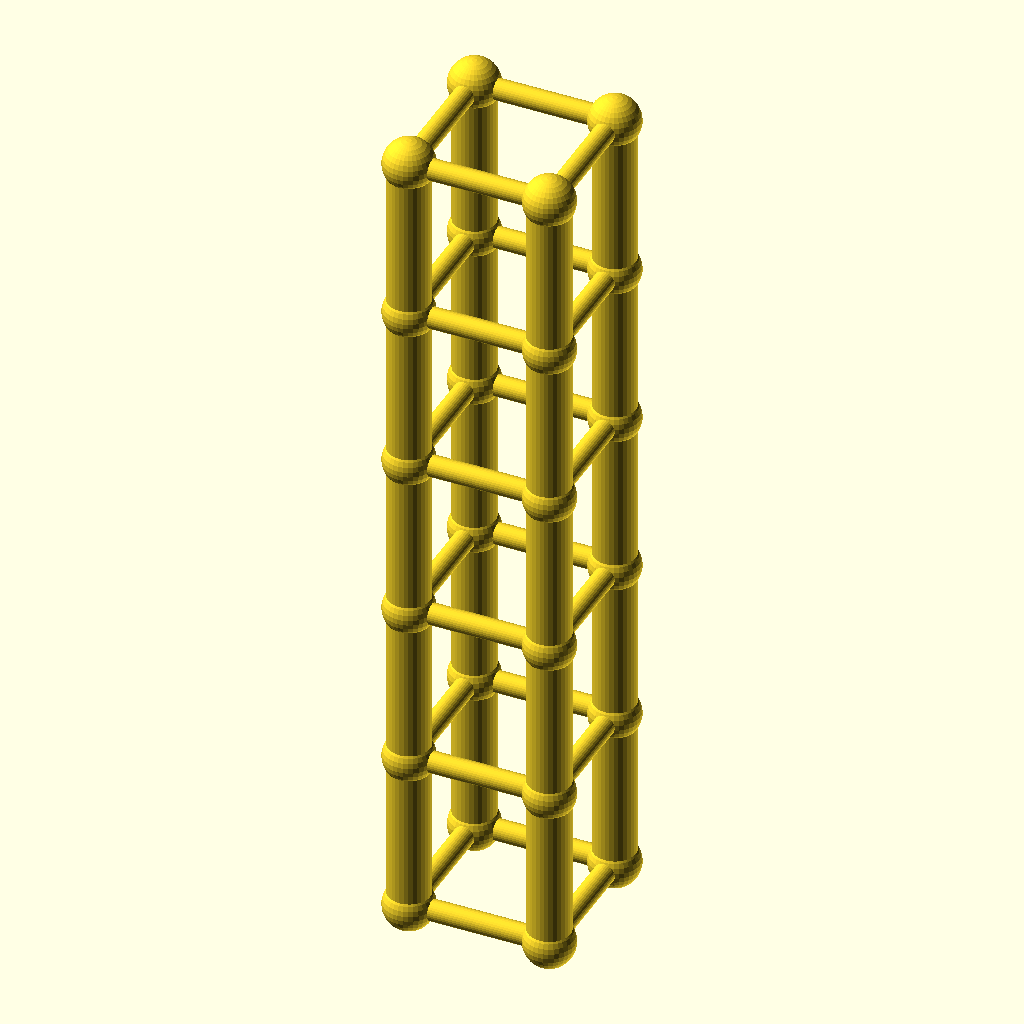
Cell 1: rendered with the file's own defaults.
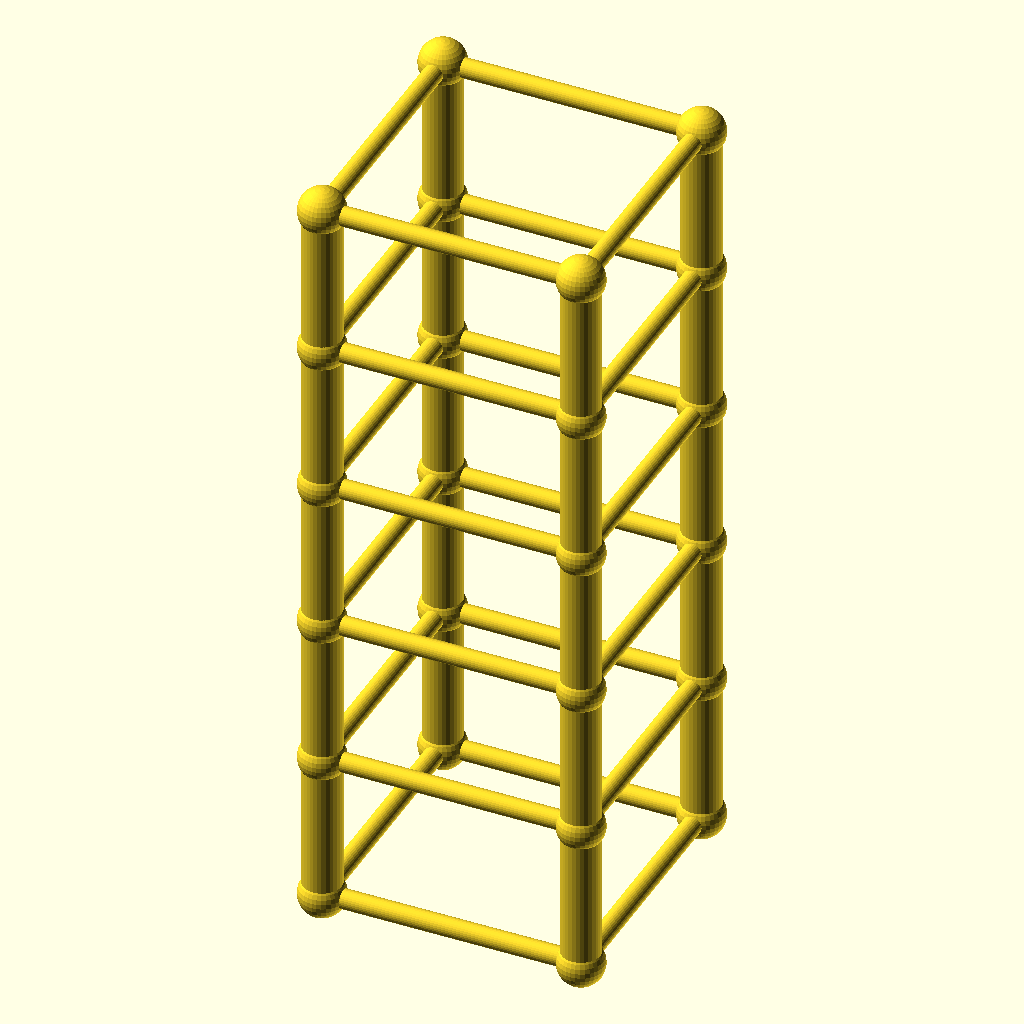
Cell 2: the same model with size = 80.
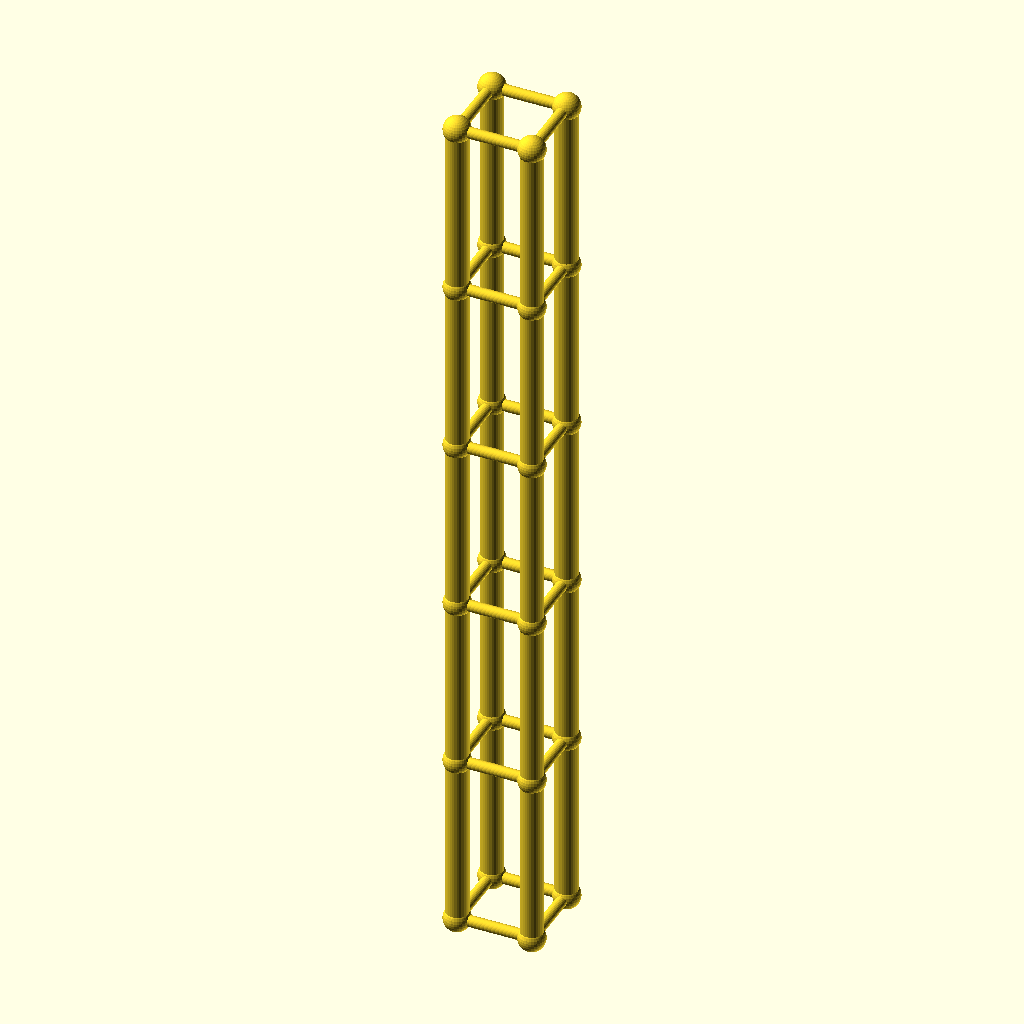
Cell 3: lvl = 93.4 (everything else at default).
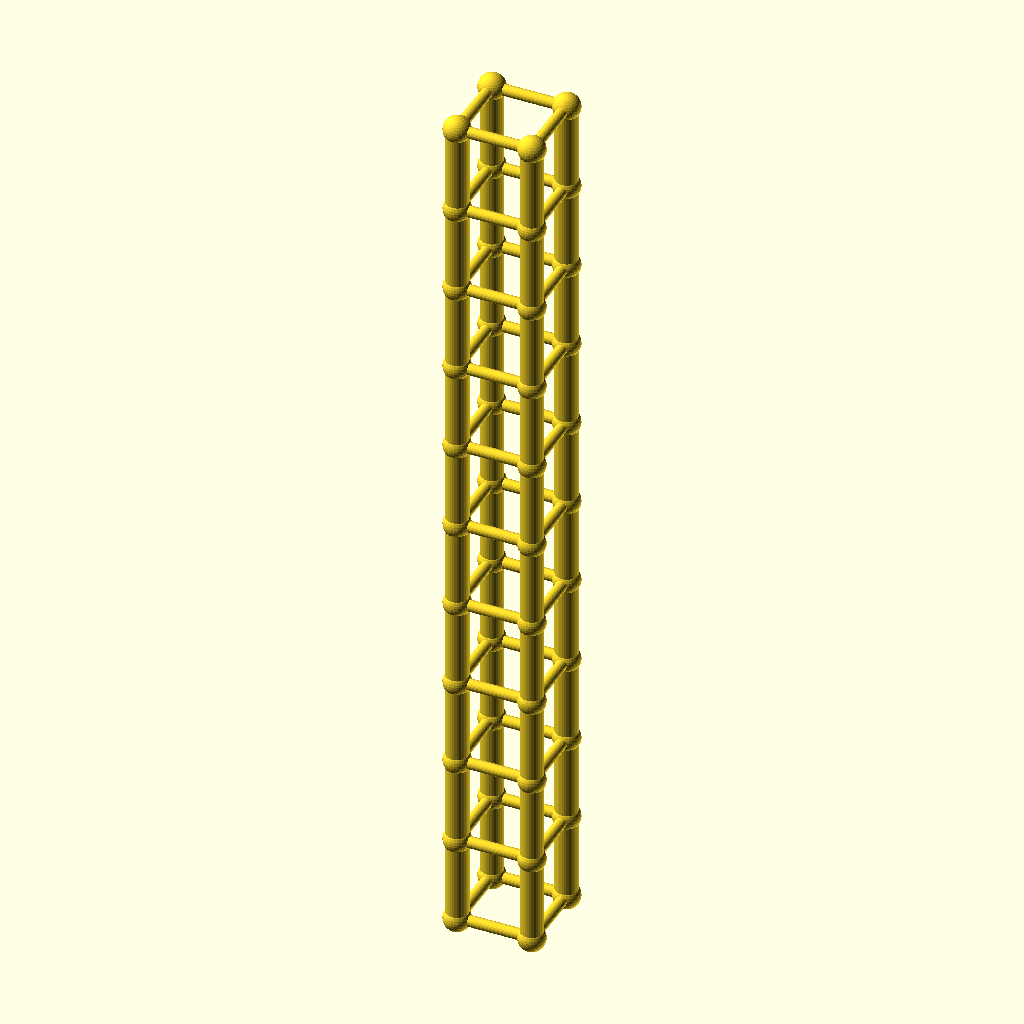
Cell 4: the same model with levels = 10.
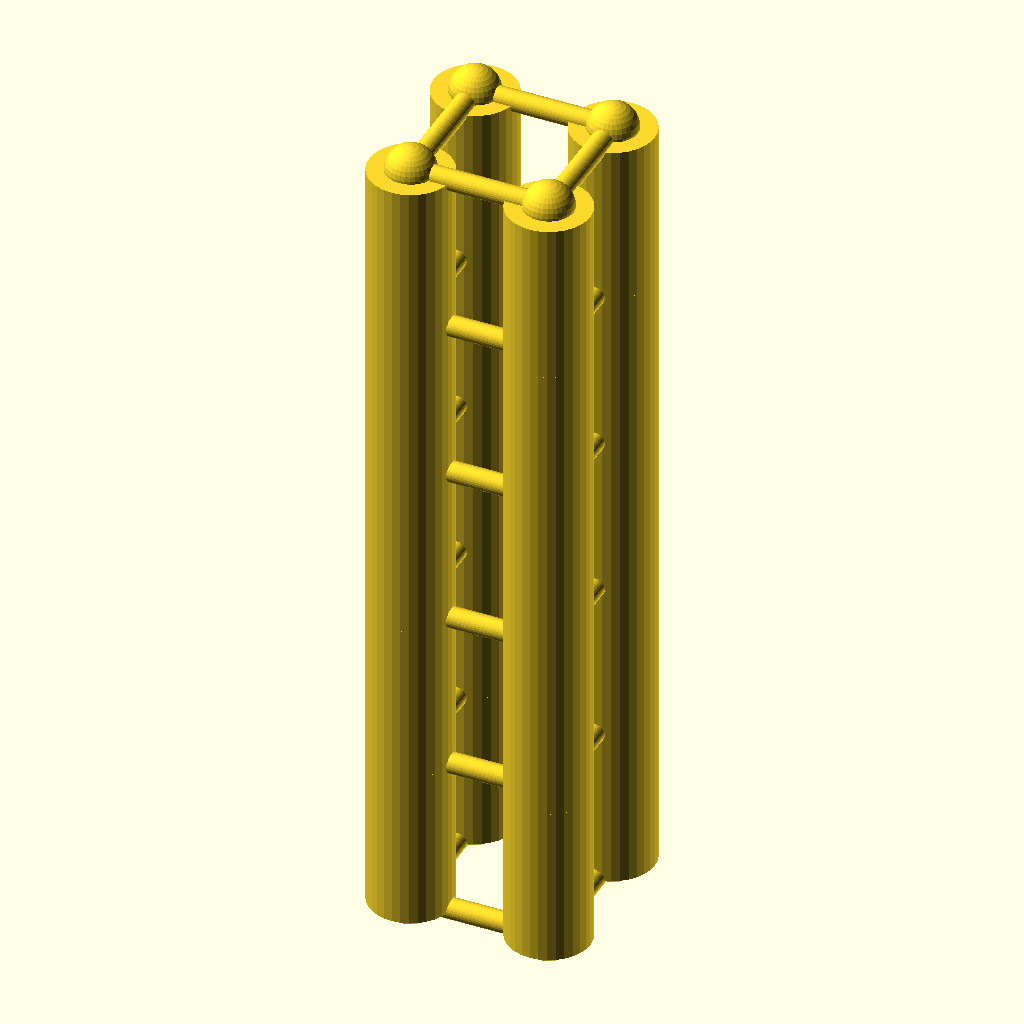
Cell 5 — leg_r set to 12, the other parameters unchanged.
The same orthographic view direction (rotation 55°, 0°, 25°; colour scheme Cornfield) for every cell, with the view re-fitted per cell, so scale and position can differ between cells.
The OpenSCAD source (optional_data/data/gen2/towers/part_0040.scad):
$fn = 32;

// ----------------------------------------------------------------------
// Four-leg tower: 40 x 40 x 233.5 mm, 5 bays of 46.7 mm
// ----------------------------------------------------------------------

// --- parameters (mm) ---
size = 40;                // footprint across the legs
lvl = 46.7;               // bay height between the rings
levels = 5;               // number of bays
tower_h = 233.5;          // overall height
leg_r = 6;                // leg tube radius
brace_r = 3;              // brace tube radius
joint_r = 7.2;            // joint ball radius

module member(a, b, r) {
  /* rod: cylinder from joint a to joint b */
  d = b - a;
  length = norm(d);
  translate(a) rotate([0, acos(d[2] / length), atan2(d[1], d[0])])
    cylinder(h = length, r = r);
}

module joint(p, r) {
  /* ball at the joint centre */
  translate(p) sphere(r = r);
}

p = [[1, 1], [1, -1], [-1, -1], [-1, 1]];

/* legs */
for (i = [0 : levels - 1]) {
  for (j = [0 : 3]) {
    member([p[j][0] * size / 2, p[j][1] * size / 2, i * lvl],
           [p[j][0] * size / 2, p[j][1] * size / 2, (i + 1) * lvl], leg_r);
  }
}

/* rings at every level */
for (i = [0 : levels]) {
  for (j = [0 : 3]) {
    member([p[j][0] * size / 2, p[j][1] * size / 2, i * lvl],
           [p[(j + 1) % 4][0] * size / 2, p[(j + 1) % 4][1] * size / 2, i * lvl], brace_r);
  }
}

/* joint balls */
for (i = [0 : levels]) {
  for (j = [0 : 3]) {
    joint([p[j][0] * size / 2, p[j][1] * size / 2, i * lvl], joint_r);
  }
}
Customizer parameters (derived from the source; name, type, default, range or options):
size: number, default 40
lvl: number, default 46.7
levels: number, default 5
tower_h: number, default 233.5
leg_r: number, default 6
brace_r: number, default 3
joint_r: number, default 7.2
